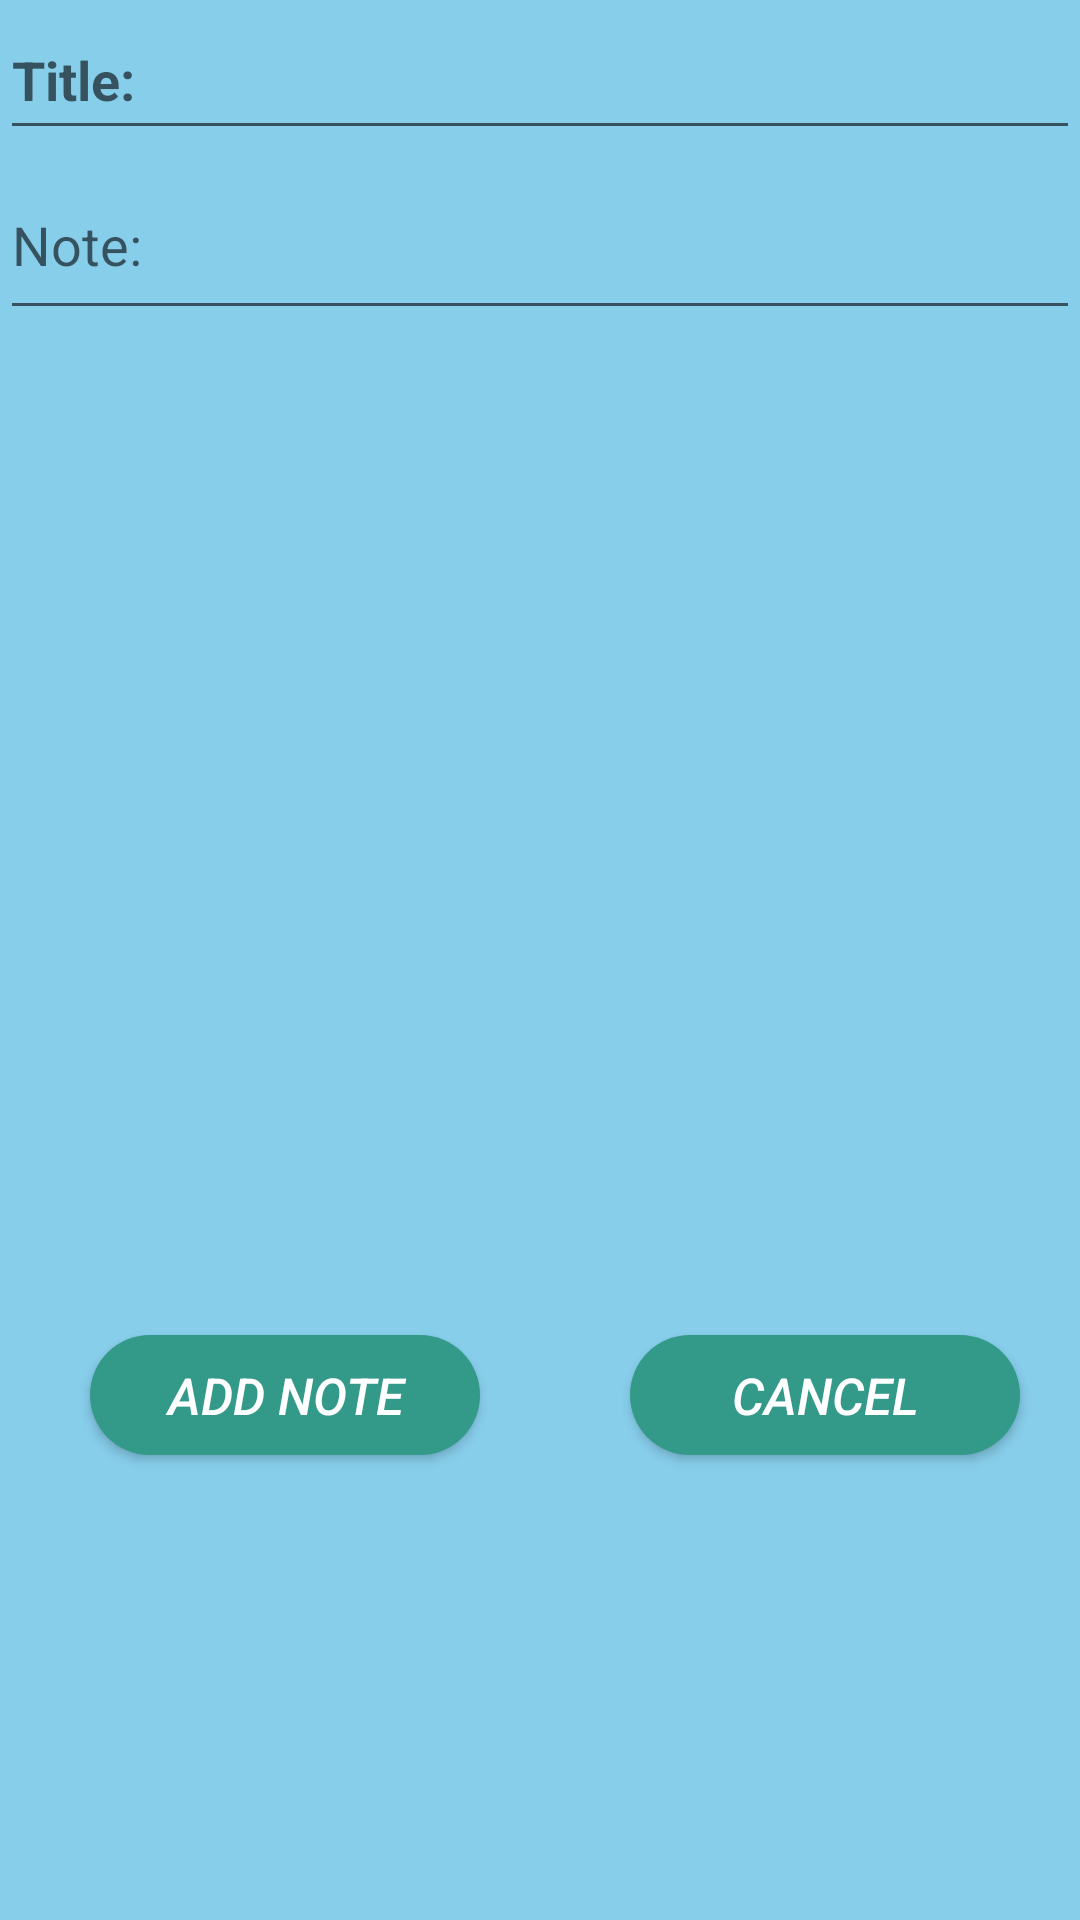

Reconstruct the res/layout file that produces this screen, plus the resources it refers to.
<!-- AndroidManifest.xml: application theme AppTheme -->
<!-- res/layout/addnotefragment.xml -->
<?xml version="1.0" encoding="utf-8"?>
<FrameLayout
    xmlns:android="http://schemas.android.com/apk/res/android"
    android:layout_width="match_parent"
    android:layout_height="match_parent"
    android:fitsSystemWindows="true"
    android:background="#87CEEB">
    <EditText
        android:id="@+id/noteTitle"
        android:layout_width="match_parent"
        android:layout_height="50dp"
        android:hint="Title:"
        android:textStyle="bold"
        android:textColor="#ffffff"
        android:singleLine="true"
        android:maxLines="1"/>
    <EditText
        android:id="@+id/note"
        android:layout_width="match_parent"
        android:layout_height="60dp"
        android:hint="Note:"
        android:layout_gravity="top"
        android:layout_marginTop="50dp"
        android:textColor="#ffffff"
        />
    <FrameLayout
        android:layout_height="100dp"
        android:layout_width="wrap_content"
        android:layout_marginTop="420dp"
        android:background="@drawable/backimg01">
        <Button
            android:id="@+id/addNote"
            android:layout_width="130dp"
            android:layout_height="40dp"
            android:layout_marginTop="25dp"
            android:layout_marginLeft="30dp"
            android:text="Add Note"
            android:textColor="#ffffff"
            android:textStyle="italic"
            android:background="@drawable/roundedgeforbutton"
            android:textSize="17dp"/>

        <Button
            android:id="@+id/cancel"
            android:layout_width="130dp"
            android:layout_height="40dp"
            android:layout_marginLeft="210dp"
            android:layout_marginRight="15dp"
            android:layout_marginTop="25dp"
            android:text="Cancel"
            android:background="@drawable/roundedgeforbutton"
            android:textColor="#ffffff"
            android:textStyle="italic"
            android:textSize="17dp"/>
    </FrameLayout>

</FrameLayout>
<!-- resources referenced by this layout -->
<resources>
  <!-- drawable roundedgeforbutton (drawable) -->
  <?xml version="1.0" encoding="utf-8"?>
  <shape xmlns:android="http://schemas.android.com/apk/res/android"
      android:shape="rectangle">
      <solid android:color="#339988"/>
      <corners android:bottomRightRadius="20dp"
          android:bottomLeftRadius="20dp"
          android:topRightRadius="20dp"
          android:topLeftRadius="20dp"/>
  </shape>
  <style name="AppTheme" parent="Theme.AppCompat.Light.DarkActionBar">
          
          <item name="colorPrimary">@color/colorPrimary</item>
          <item name="colorPrimaryDark">@color/colorPrimaryDark</item>
          <item name="colorAccent">@color/colorAccent</item>
      </style>
  <color name="colorPrimary">#339988</color>
  <color name="colorPrimaryDark">#339988</color>
  <color name="colorAccent">#ffffff</color>
</resources>
